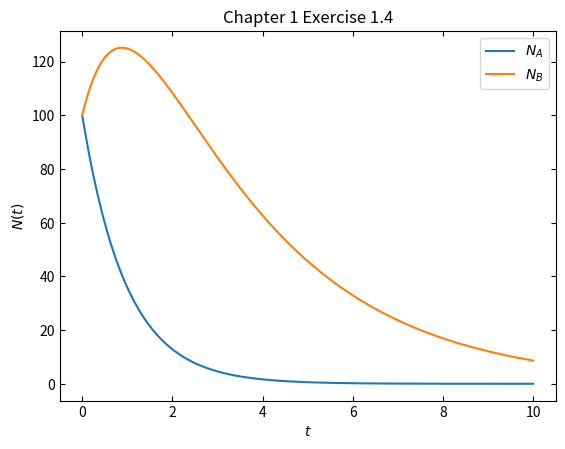

Reproduce this figure in Python.
import matplotlib.pyplot as plt

NA = [100]
NB = [100]
t = [0]
tauA = 1
tauB = 3
dt = 0.05
tend = 10
n = int(tend/dt)

for i in range(n):
    NA += [NA[-1] - NA[-1]/tauA*dt]
    NB += [NB[-1] + (NA[-2]/tauA-NB[-1]/tauB)*dt]
    t += [t[-1]+dt]

plt.plot(t, NA, label = '$N_A$')
plt.plot(t, NB, label = '$N_B$')
plt.xlabel('$t$')
plt.ylabel('$N(t)$')
plt.title('Chapter 1 Exercise 1.4')
plt.tick_params(top=True, right=True, direction = 'in')
plt.legend()